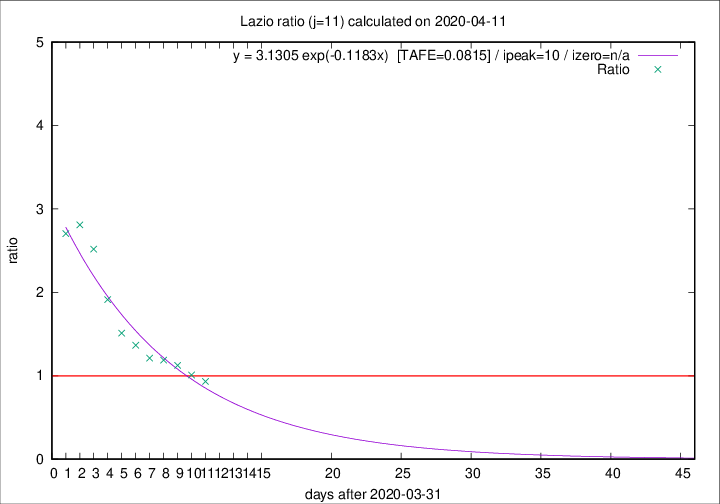

The table this chart was drawn from, first rows:
2020-04-11, 10, 273, 111, 119, 0.9328
2020-04-10, 10, 263, 113, 112, 1.009
2020-04-09, 9, 253, 117, 104, 1.125
2020-04-08, 6, 244, 120, 101, 1.188
2020-04-07, 9, 238, 120, 99, 1.212
2020-04-06, 10, 229, 123, 90, 1.367
2020-04-05, 7, 219, 124, 82, 1.512
2020-04-04, 13, 212, 132, 69, 1.913
2020-04-03, 14, 199, 136, 54, 2.518
2020-04-02, 16, 185, 132, 47, 2.808
2020-04-01, 7, 169, 119, 44, 2.704
